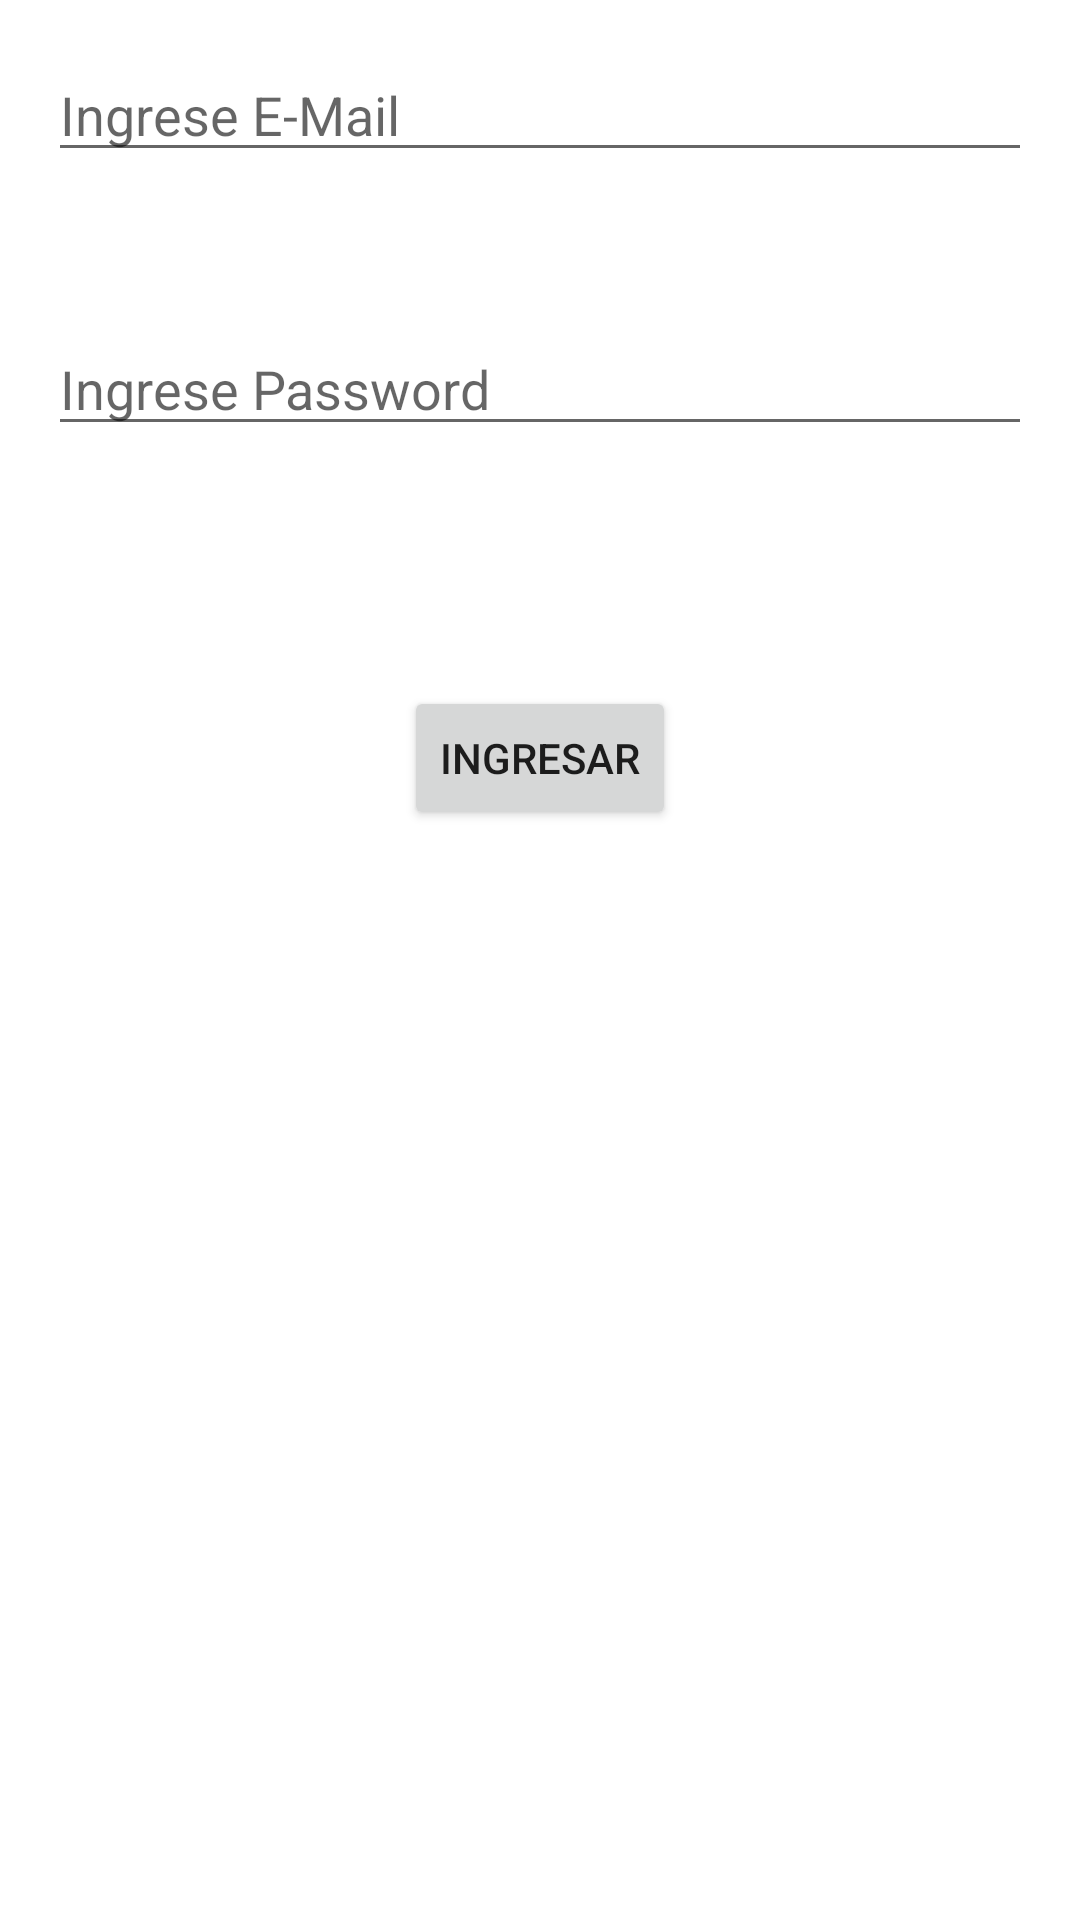

Write the Android layout XML for this screen, with the resource values it uses.
<!-- AndroidManifest.xml: activity theme Theme.CheckAparment.NoActionBar -->
<!-- res/layout/activity_login.xml -->
<?xml version="1.0" encoding="utf-8"?>
<androidx.constraintlayout.widget.ConstraintLayout xmlns:android="http://schemas.android.com/apk/res/android"
    xmlns:app="http://schemas.android.com/apk/res-auto"
    xmlns:tools="http://schemas.android.com/tools"
    android:layout_width="match_parent"
    android:layout_height="match_parent"
    tools:context=".LoginActivity">

    <EditText
        android:id="@+id/editTextTextEmailAddress"
        android:layout_width="match_parent"
        android:layout_height="wrap_content"
        android:layout_marginStart="16dp"
        android:layout_marginTop="16dp"
        android:layout_marginEnd="16dp"
        android:ems="10"
        android:hint="@string/correo"
        android:inputType="textEmailAddress"
        app:layout_constraintEnd_toEndOf="parent"
        app:layout_constraintHorizontal_bias="0.5"
        app:layout_constraintStart_toStartOf="parent"
        app:layout_constraintTop_toTopOf="parent" />

    <EditText
        android:id="@+id/editTextTextPassword"
        android:layout_width="match_parent"
        android:layout_height="wrap_content"
        android:layout_marginStart="16dp"
        android:layout_marginTop="50dp"
        android:layout_marginEnd="16dp"
        android:ems="10"
        android:hint="@string/clave"
        android:inputType="textPassword"
        app:layout_constraintEnd_toEndOf="parent"
        app:layout_constraintHorizontal_bias="0.0"
        app:layout_constraintStart_toStartOf="parent"
        app:layout_constraintTop_toBottomOf="@+id/editTextTextEmailAddress" />

    <Button
        android:id="@+id/button"
        android:layout_width="wrap_content"
        android:layout_height="wrap_content"
        android:layout_marginTop="80dp"
        android:text="@string/botonLogin"
        app:layout_constraintEnd_toEndOf="parent"
        app:layout_constraintHorizontal_bias="0.5"
        app:layout_constraintStart_toStartOf="parent"
        app:layout_constraintTop_toBottomOf="@+id/editTextTextPassword" />
</androidx.constraintlayout.widget.ConstraintLayout>
<!-- resources referenced by this layout -->
<resources>
  <string name="botonLogin">Ingresar</string>
  <string name="clave">Ingrese Password</string>
  <string name="correo">Ingrese E-Mail</string>
  <style name="Theme.CheckAparment.NoActionBar">
          <item name="windowActionBar">false</item>
          <item name="windowNoTitle">true</item>
      </style>
</resources>
